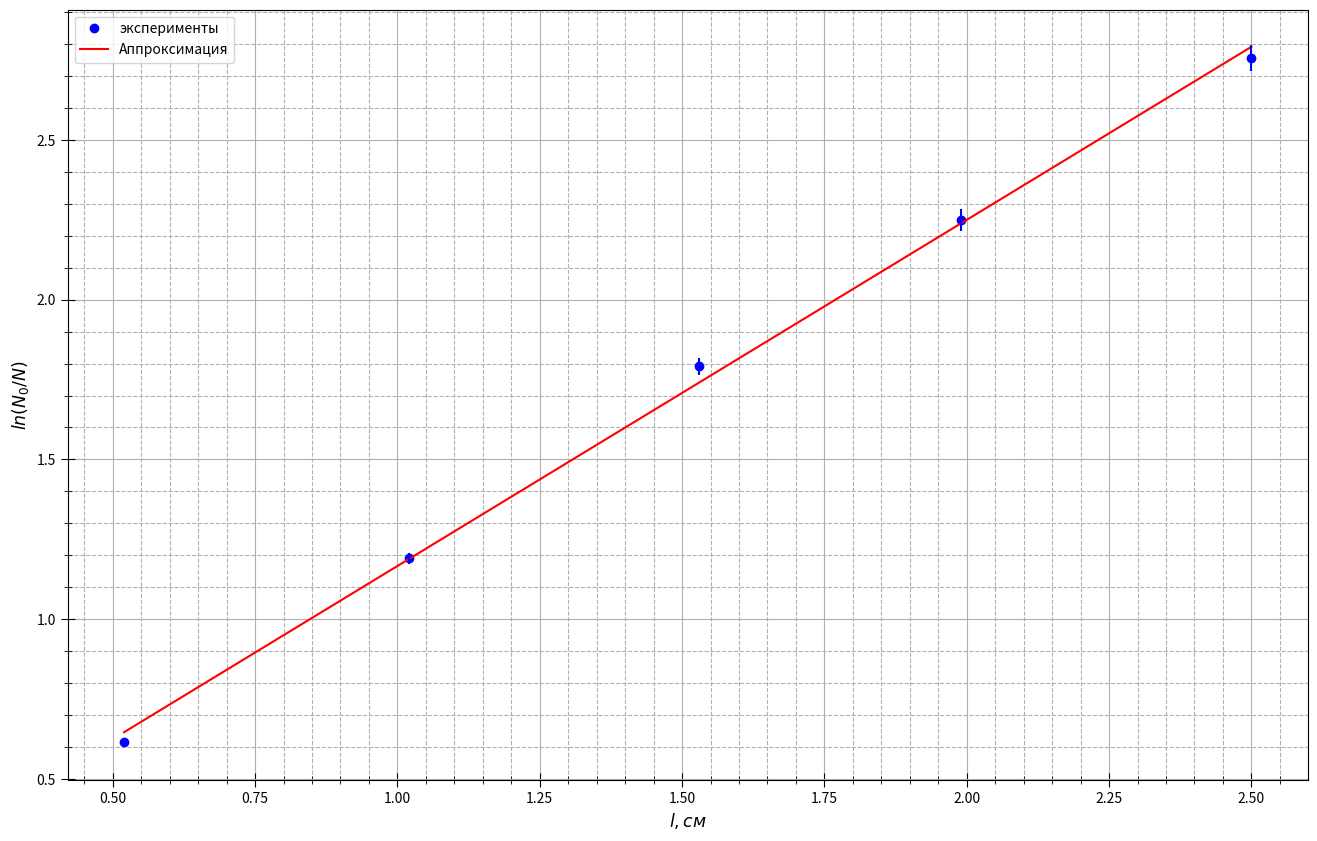

Source code (Python):
import numpy as np
import matplotlib.pyplot as plt
from statistics import mean

fig, ax = plt.subplots(figsize = (16, 10), dpi=400) #настройка картинки

x = [0.52, 1.02, 1.53, 1.99, 2.5]

y = [0.617301784456261, 1.19103693972325, 1.79157098035388, 2.24920896104154, 2.75617440322418]

yerr = []

for i in range(len(y)):
    yerr.append(y[i] * 0.015)
    

ax.set_xlabel(r"$l, см$", fontsize=12.5)
ax.set_ylabel(r"$ln(N_0/N)$", fontsize=12.5)
#ax.set_title(r"$r^2=f(m)$", fontsize=15)#название графика

t= np.polyfit(x, y, 1) #аппроксимация
f = np.poly1d(t)

ax.xaxis.set_minor_locator(plt.MultipleLocator(0.05)) #ticks
ax.yaxis.set_minor_locator(plt.MultipleLocator(0.1))
plt.tick_params(axis='both', which='major', direction='inout', length=10)
plt.tick_params(axis='both', which='minor', direction='inout', length=6)

ax.grid(which='major', linestyle='-') #сетка
ax.grid(which='minor', linestyle='--')

ax.plot(x, y, linestyle="None", marker='o', color="b", label = "эксперименты") #график
ax.plot(x, f(x), linestyle="-", marker='None', color="r", label = "Аппроксимация") #график

plt.errorbar(x, y, yerr=yerr, fmt='None', ecolor='b')#кресты погрешностей на графике

#plt.xlim(0.8, 5.2)
#plt.ylim(7, 44)

ax.legend()
print(f)

x1 = x
y1 = y
avgx= mean(x1)
avgy=mean(y1)
x_2 =[0] * len(x1)
y_2=[0] * len(y1)
for i in range(len(x1)):
    x_2[i]=x1[i]**2
for i in range(len(x1)):
    y_2[i]=y1[i]**2
avgx2=mean(x_2)
avgy2=mean(y_2)
sigma=(((avgy2 - avgy**2)/(avgx2-avgx**2)-(1.083)**2)/(len(x1)))**0.5
print(sigma)#абсолютная погрешность
print(sigma/(1.083))#относительная погрешность


fig.savefig("pb.png") #сохранение